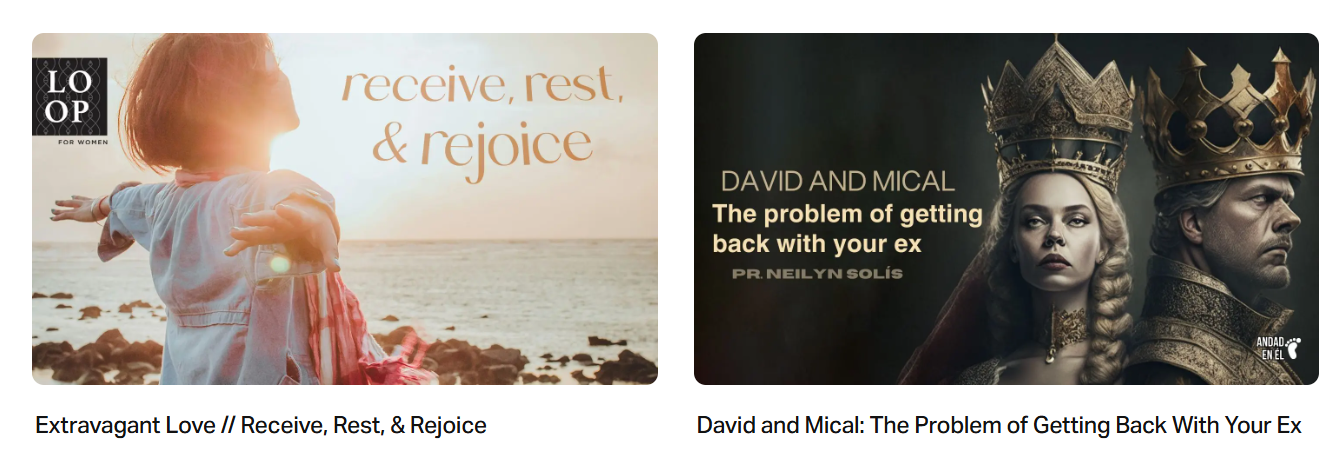
Workflow: GetPlanUrlsFromPaginationUrl

Step 1: Find - Cards UL on the list (chrome.exe)
